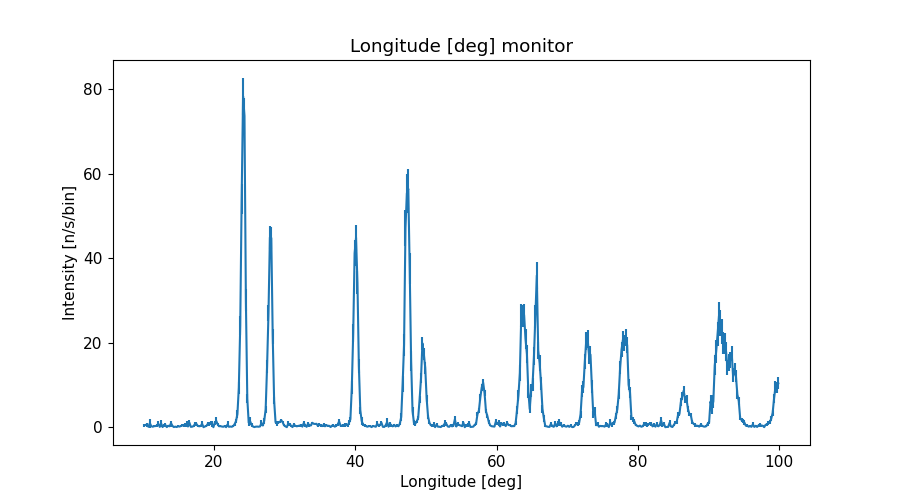

The table this chart was drawn from, first rows:
x_axis, Intensity, Error
1.009999999999999964e+01, 4.465694226999999961e-01, 3.619922440000000186e-01
1.030000000000000071e+01, 5.413204257999999491e-01, 2.676788355999999980e-01
1.050000000000000000e+01, 5.400836242000000009e-01, 4.375643618000000235e-01
1.069999999999999929e+01, 9.107604284999999689e-02, 1.048038543999999933e-01
1.090000000000000036e+01, 9.655397041000000069e-01, 1.037343032999999970e+00
1.109999999999999964e+01, 2.480793146999999976e-01, 1.456958714000000099e-01
1.130000000000000071e+01, 1.096098414999999993e-01, 7.517838503000000283e-02
1.150000000000000000e+01, 2.392931017999999910e-01, 1.778519530000000071e-01
1.169999999999999929e+01, 2.713591633999999919e-01, 3.038640275999999751e-01
1.190000000000000036e+01, 3.464046300999999994e-01, 3.126514309999999797e-01
1.209999999999999964e+01, 8.135760079999999617e-01, 5.585902432999999556e-01
1.230000000000000071e+01, 6.469710620000000689e-02, 7.921765009999999496e-02
1.250000000000000000e+01, 8.757725558000000188e-01, 7.149119870000000265e-01
1.269999999999999929e+01, 3.863120561999999758e-02, 3.732494414000000343e-02
1.290000000000000036e+01, 4.276978478999999833e-01, 4.471773276000000075e-01
1.309999999999999964e+01, 5.233922536999999764e-01, 5.446691417000000257e-01
1.330000000000000071e+01, 1.952758598000000137e-02, 1.825124192000000117e-02
1.350000000000000000e+01, 3.376717720999999894e-01, 2.624192053000000135e-01
1.369999999999999929e+01, 2.176232335999999934e-01, 2.105804726999999932e-01
1.390000000000000036e+01, 9.562556539000000022e-01, 5.283420332999999580e-01
1.409999999999999964e+01, 3.071187323999999830e-01, 2.788673960999999979e-01
1.430000000000000071e+01, 3.109583440999999851e-02, 3.449234469000000275e-02
1.450000000000000000e+01, 1.304998474999999880e-01, 8.895084904000000181e-02
1.469999999999999929e+01, 3.358500308000000184e-02, 2.231193139999999853e-02
1.490000000000000036e+01, 2.193104553999999928e-01, 1.927556186000000116e-01
1.509999999999999964e+01, 1.405933219000000123e-01, 1.282608252999999920e-01
1.530000000000000071e+01, 2.895856789999999847e-01, 2.432962073000000114e-01
1.550000000000000000e+01, 4.097547006999999741e-01, 2.405109739999999885e-01
1.569999999999999929e+01, 4.270022043000000211e-01, 3.272645189000000232e-01
1.590000000000000036e+01, 5.391397257000000165e-01, 5.371429191000000047e-01
1.610000000000000142e+01, 7.570888928000000240e-01, 7.007118358999999685e-01
1.630000000000000071e+01, 1.679459741000000061e-01, 1.233306202000000046e-01
1.650000000000000000e+01, 1.073977772999999969e+00, 7.466357904999999517e-01
1.669999999999999929e+01, 8.403671867999999712e-02, 6.346047377999999850e-02
1.689999999999999858e+01, 1.222777679000000006e-01, 9.722161749999999603e-02
1.710000000000000142e+01, 2.690866619999999765e-01, 1.845902613000000025e-01
1.730000000000000071e+01, 7.906468953999999938e-01, 4.373017777000000050e-01
1.750000000000000000e+01, 7.630694439999999856e-01, 5.068841598000000115e-01
1.769999999999999929e+01, 2.937913770000000202e-01, 2.416117288999999890e-01
1.789999999999999858e+01, 2.238123478000000055e-01, 2.399072413999999986e-01
1.810000000000000142e+01, 2.803400591999999913e-01, 1.496106476000000074e-01
1.830000000000000071e+01, 8.163187336999999655e-01, 6.081897680000000195e-01
1.850000000000000000e+01, 5.591373976000000396e-04, 4.152824686999999804e-04
1.869999999999999929e+01, 1.727387710999999937e-01, 9.897777725999999665e-02
1.889999999999999858e+01, 3.037733396000000252e-01, 1.990047232999999915e-01
1.910000000000000142e+01, 7.676503925000000006e-01, 5.746867060000000471e-01
1.930000000000000071e+01, 8.196036510999999969e-01, 5.290360319000000366e-01
1.950000000000000000e+01, 1.018537516000000087e+00, 5.054526606999999450e-01
1.969999999999999929e+01, 7.843280768000000513e-01, 7.398497970999999840e-01
1.989999999999999858e+01, 2.373396860999999868e-04, 1.396749413000000003e-04
2.010000000000000142e+01, 1.050468409999999908e+00, 5.230890351000000438e-01
2.030000000000000071e+01, 1.502928491999999894e+00, 8.491359965000000454e-01
2.050000000000000000e+01, 7.069096781999999468e-01, 3.376572277000000066e-01
2.069999999999999929e+01, 2.281727625999999953e-01, 1.608431636000000053e-01
2.089999999999999858e+01, 2.431601240000000053e-01, 2.378733342000000084e-01
2.110000000000000142e+01, 1.584974221999999877e-01, 1.671429682999999999e-01
2.130000000000000071e+01, 1.075648564000000057e-01, 7.545707675000000447e-02
2.150000000000000000e+01, 2.660892196999999904e-01, 2.416566514000000054e-01
2.169999999999999929e+01, 1.064071666999999921e-03, 1.055787370999999907e-03
2.189999999999999858e+01, 6.424944991000000050e-01, 7.086463675999999934e-01
... 390 more rows
